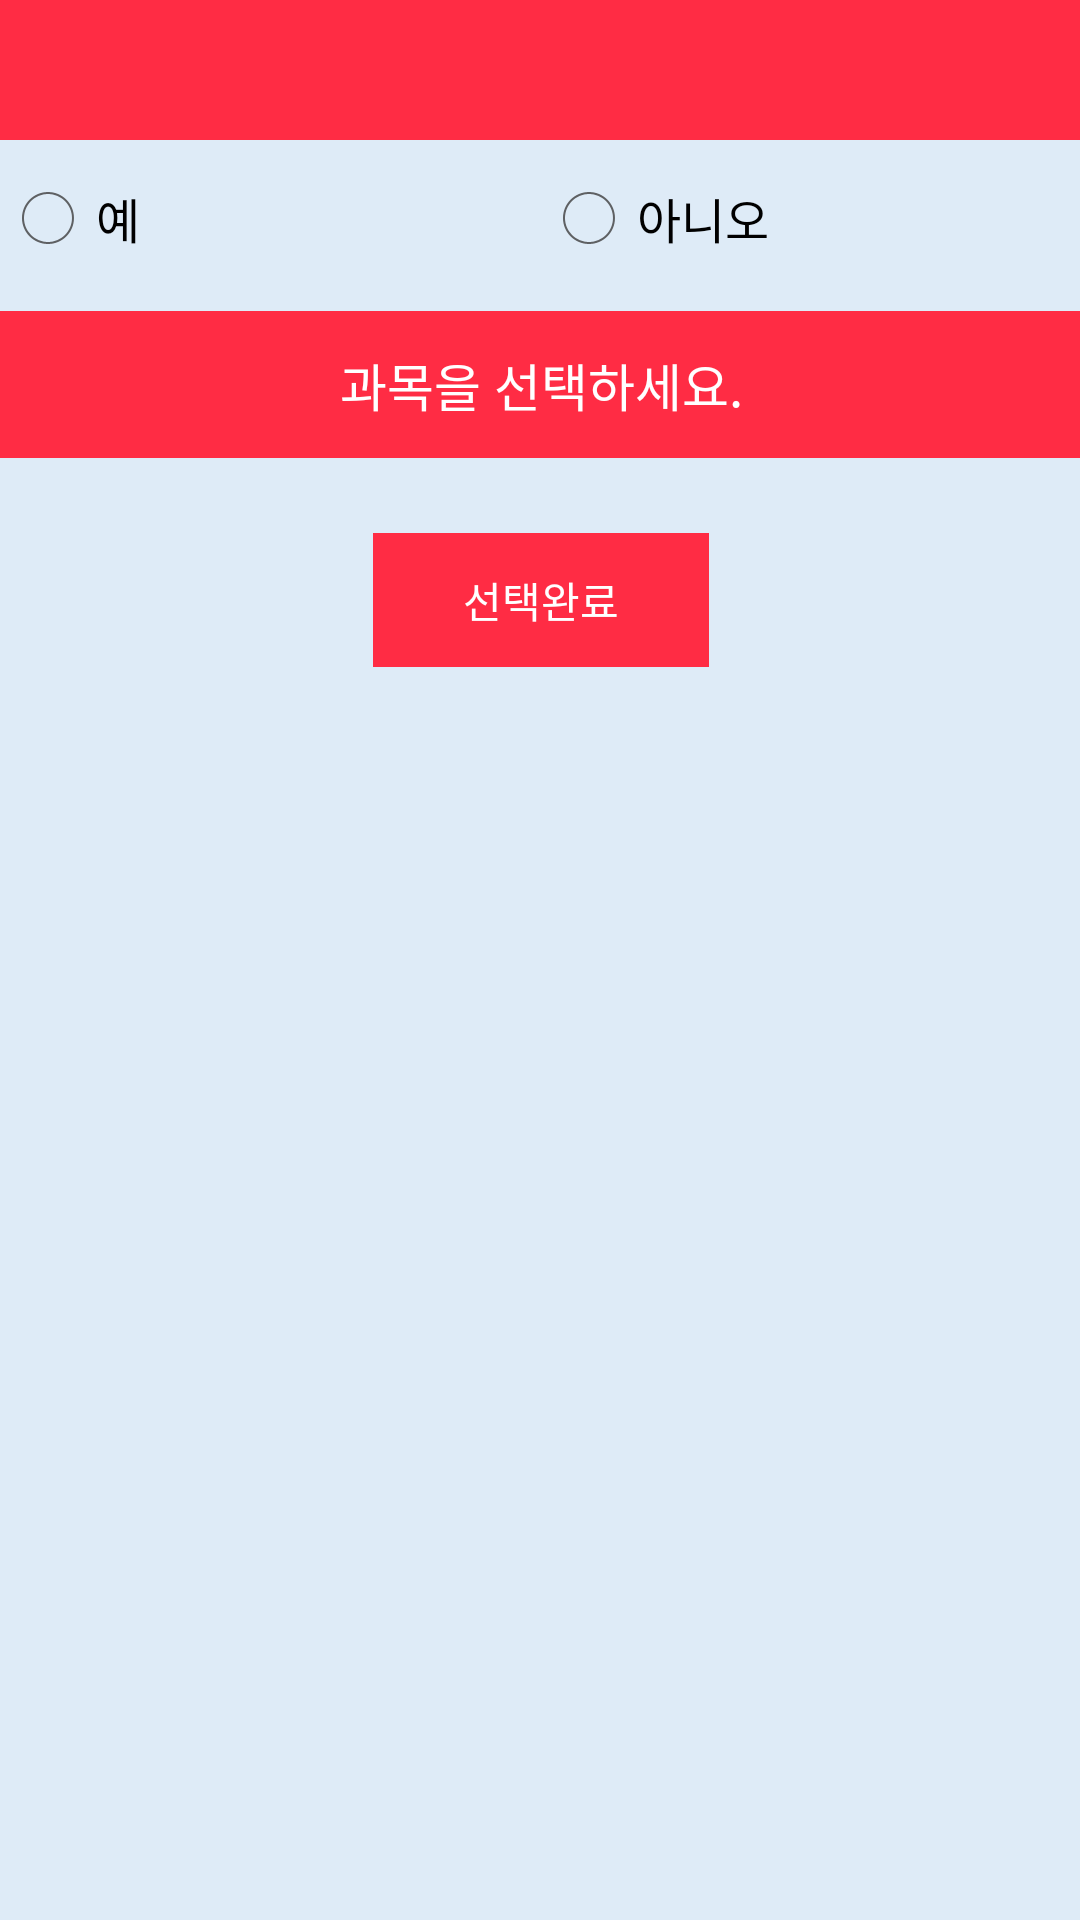

Android layout source for this screen:
<!-- AndroidManifest.xml: application theme AppTheme -->
<!-- res/layout/activity_select_subject.xml -->
<ScrollView xmlns:android="http://schemas.android.com/apk/res/android"
    xmlns:tools="http://schemas.android.com/tools"
    android:layout_width="match_parent"
    android:layout_height="match_parent"
    android:background="#ffdeebf7"
    android:paddingBottom="@dimen/activity_vertical_margin"
    android:paddingLeft="@dimen/activity_horizontal_margin"
    android:paddingRight="@dimen/activity_horizontal_margin"
    android:paddingTop="@dimen/activity_vertical_margin"
    tools:context="kr.co.smartandwise.laesincaculator.SelectSubjectActivity">

    <LinearLayout
        android:layout_width="match_parent"
        android:layout_height="wrap_content"
        android:orientation="vertical">

        <TextView
            android:id="@+id/title"
            style="@style/Laesin.TextView.Title"
            android:layout_width="match_parent"
            android:layout_height="wrap_content" />

        <RadioGroup
            android:id="@+id/include"
            android:layout_width="match_parent"
            android:layout_height="wrap_content"
            android:orientation="horizontal">

            <RadioButton
                android:id="@+id/include_yes"
                android:layout_width="0dp"
                android:layout_height="wrap_content"
                android:layout_weight="1"
                android:tag="true"
                android:text="@string/yes" />

            <RadioButton
                android:id="@+id/include_no"
                android:layout_width="0dp"
                android:layout_height="wrap_content"
                android:layout_weight="1"
                android:tag="false"
                android:text="@string/no" />
        </RadioGroup>

        <TextView
            android:id="@+id/select_subject_desc"
            style="@style/Laesin.TextView.Title"
            android:layout_width="match_parent"
            android:layout_height="wrap_content"
            android:layout_marginTop="15dp"
            android:text="@string/select_subject_desc" />

        <LinearLayout
            android:id="@+id/subject_container"
            android:layout_width="match_parent"
            android:layout_height="wrap_content"
            android:orientation="vertical">

        </LinearLayout>

        <Button
            android:layout_width="wrap_content"
            android:layout_height="wrap_content"
            android:layout_gravity="center_horizontal"
            android:layout_marginTop="15dp"
            android:gravity="center"
            android:onClick="completeSubjectSelection"
            android:text="@string/complete_selection" />
    </LinearLayout>
</ScrollView>
<!-- resources referenced by this layout -->
<resources>
  <string name="complete_selection">선택완료</string>
  <string name="no">아니오</string>
  <string name="select_subject_desc">과목을 선택하세요.</string>
  <string name="yes">예</string>
  <style name="Laesin.TextView.Title" parent="Laesin.TextView.Header">
          <item name="android:textSize">17sp</item>
          <item name="android:padding">12dp</item>
          <item name="android:layout_marginBottom">10dp</item>
      </style>
  <style name="AppTheme" parent="android:Theme.Holo.Light.DarkActionBar">
          <item name="android:buttonStyle">@style/Laesin.Button.Default</item>
          <item name="android:textViewStyle">@style/Laesin.TextView.Default</item>
          <item name="android:editTextStyle">@style/Laesin.EditText.Default</item>
      </style>
  <style name="Laesin.TextView.Header" parent="Laesin.TextView.Default">
          <item name="android:background">#FF2C44</item>
          <item name="android:textSize">15sp</item>
          <item name="android:padding">7dp</item>
          <item name="android:textColor">#ffffffff</item>
          <item name="android:gravity">center</item>
      </style>
  <style name="Laesin.Button.Default" parent="android:Widget.Button">
          <item name="android:paddingTop">12dp</item>
          <item name="android:paddingBottom">12dp</item>
          <item name="android:paddingLeft">30dp</item>
          <item name="android:paddingRight">30dp</item>
          <item name="android:textSize">14sp</item>
          <item name="android:textColor">#ffffffff</item>
          <item name="android:background">#FF2C44</item>
      </style>
  <style name="Laesin.TextView.Default" parent="android:Widget.TextView">
          <item name="android:textSize">14sp</item>
      </style>
  <style name="Laesin.EditText.Default" parent="android:Widget.EditText">
          <item name="android:background">@drawable/edit_text_background</item>
          <item name="android:gravity">center</item>
          <item name="android:paddingTop">4dp</item>
          <item name="android:paddingBottom">4dp</item>
      </style>
  <!-- drawable edit_text_background (drawable) -->
  <?xml version="1.0" encoding="utf-8"?>
  <shape xmlns:android="http://schemas.android.com/apk/res/android">
      <solid android:color="#ffffffff" />
      <stroke
          android:width="1dp"
          android:color="#ff1f4e79" />
  </shape>
</resources>
